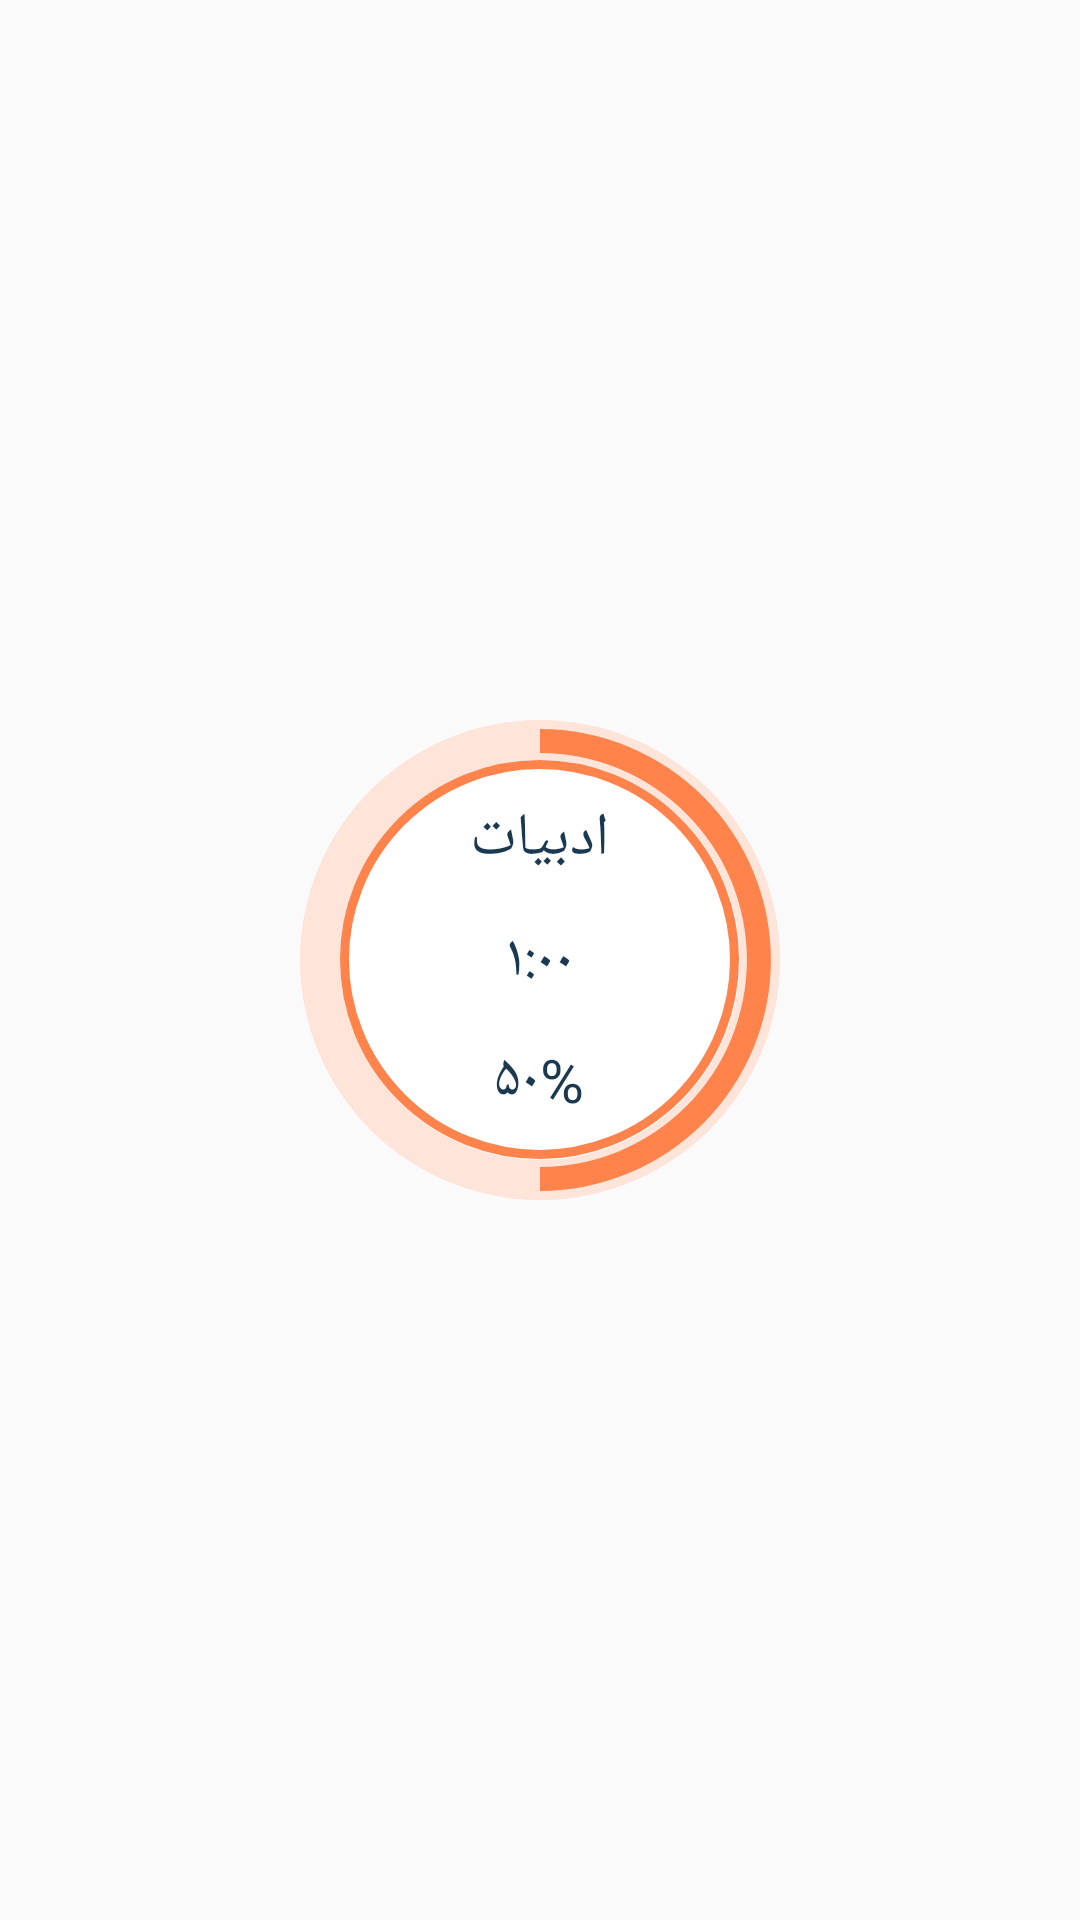

Layout XML and referenced resources for this Android screen:
<!-- AndroidManifest.xml: application theme NoActionBarTheme -->
<!-- res/layout/course_layout.xml -->
<?xml version="1.0" encoding="utf-8"?>
<LinearLayout xmlns:android="http://schemas.android.com/apk/res/android"
    xmlns:app="http://schemas.android.com/apk/res-auto"
    xmlns:tools="http://schemas.android.com/tools"
    android:layout_width="match_parent"
    android:layout_height="match_parent"
    tools:context=".MainActivity"
    android:gravity="center">
    <FrameLayout
        android:layout_width="200dp"
        android:layout_height="200dp"
        android:layout_gravity="center">
        <ProgressBar
            android:id="@+id/progressBar"
            android:layout_width="match_parent"
            android:layout_height="match_parent"
            style="?android:attr/progressBarStyleHorizontal"
            android:layout_gravity="center"
            android:background="@drawable/circular_progress_bar_gray"
            android:indeterminate="false"
            android:max="10"
            android:progress="5"
            android:progressDrawable="@drawable/circular_progress_bar"
            android:rotation="-90" />
        <FrameLayout
            android:layout_width="133dp"
            android:layout_height="133dp"
            android:layout_gravity="center"
            android:background="@drawable/item_circular_color_accent_border"
            >
            <androidx.constraintlayout.widget.ConstraintLayout
                android:layout_width="match_parent"
                android:layout_height="match_parent"
                android:orientation="vertical"
                android:layout_gravity="center"
                >
                <TextView
                    android:id="@+id/tv_course_name"
                    android:layout_width="match_parent"
                    android:layout_height="wrap_content"
                    android:text="ادبیات"
                    android:textSize="20sp"
                    android:textColor="@color/DarkLight"
                    android:gravity="center"
                    android:fontFamily="@font/iransans"
                    app:layout_constraintRight_toRightOf="parent"
                    app:layout_constraintLeft_toLeftOf="parent"
                    app:layout_constraintTop_toTopOf="parent"
                    app:layout_constraintBottom_toTopOf="@+id/tv_total_time"
                    />
                <TextView
                    android:id="@+id/tv_total_time"
                    android:layout_width="match_parent"
                    android:layout_height="wrap_content"
                    android:text="۱:۰۰"
                    android:textSize="20sp"
                    android:gravity="center"
                    android:textColor="@color/DarkLight"
                    android:fontFamily="@font/iransans"
                    app:layout_constraintRight_toRightOf="parent"
                    app:layout_constraintLeft_toLeftOf="parent"
                    app:layout_constraintTop_toBottomOf="@id/tv_course_name"
                    app:layout_constraintBottom_toTopOf="@+id/tv_percent"
                    />
                <TextView
                    android:id="@+id/tv_percent"
                    android:layout_width="match_parent"
                    android:layout_height="wrap_content"
                    android:text="۵۰%"
                    android:textSize="20sp"
                    android:gravity="center"
                    android:fontFamily="@font/iransans"
                    android:textColor="@color/DarkLight"
                    app:layout_constraintRight_toRightOf="parent"
                    app:layout_constraintLeft_toLeftOf="parent"
                    app:layout_constraintTop_toBottomOf="@id/tv_total_time"
                    app:layout_constraintBottom_toBottomOf="parent"
                    />
            </androidx.constraintlayout.widget.ConstraintLayout>
        </FrameLayout>
    </FrameLayout>
</LinearLayout>
<!-- resources referenced by this layout -->
<resources>
  <color name="DarkLight">#1B3851</color>
  <!-- drawable circular_progress_bar (drawable) -->
  <?xml version="1.0" encoding="utf-8"?>
  <layer-list xmlns:android="http://schemas.android.com/apk/res/android">
      <item>
          <shape android:shape="ring"
              android:innerRadiusRatio="2.9"
              android:thicknessRatio="25.0"
              android:useLevel="true">
              <solid android:color="@color/Bar"/>
          </shape>
  
      </item>
  </layer-list>
  <!-- drawable circular_progress_bar_gray (drawable) -->
  <?xml version="1.0" encoding="utf-8"?>
  <layer-list xmlns:android="http://schemas.android.com/apk/res/android">
      <item>
          <shape android:shape="ring"
              android:innerRadiusRatio="3"
              android:thicknessRatio="15.0"
              android:useLevel="false">
              <solid android:color="@color/peach"/>
          </shape>
      </item>
  </layer-list>
  <!-- drawable item_circular_color_accent_border (drawable) -->
  <?xml version="1.0" encoding="utf-8"?>
  <shape xmlns:android="http://schemas.android.com/apk/res/android"
      android:shape="oval">
      <stroke android:width="3dp"
          android:color="@color/Bar"/>
      <solid android:color="@android:color/white"/>
  </shape>
  <style name="NoActionBarTheme" parent="Theme.AppCompat.Light.NoActionBar">
          <item name="colorPrimary">@color/BGMain</item>
          <item name="colorPrimaryDark">@color/Bar</item>
          <item name="colorAccent">@color/BGMain</item>
      </style>
  <color name="Bar">#FF834B</color>
  <color name="peach">#FEE4D9</color>
  <color name="BGMain">#FF9364</color>
</resources>
